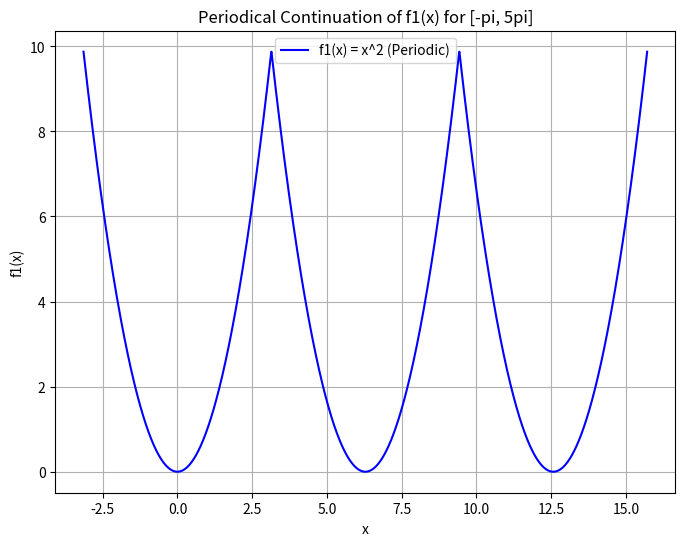
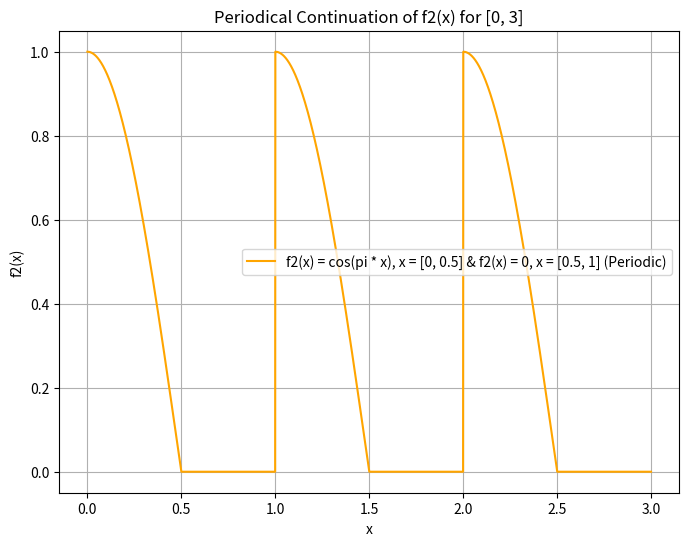

The script that saved these images, in order:
import numpy as np
import matplotlib.pyplot as plt

# Define the functions
def f1(x):
    return x**2

def f2(x):
    result = np.zeros_like(x)  # Create an array to store results with the same shape as x
    mask = (0.0 <= x) & (x <= 0.5)  # Boolean mask for the condition

    result[mask] = np.cos(np.pi * x[mask])  # Calculate only for elements satisfying the condition
    return result

# Define the ranges for both functions
x_values_f1 = np.linspace(-np.pi, np.pi, 1000)  # [-pi, pi] for f1(x)
x_values_f2 = np.linspace(0, 1, 1000)  # [0, 1] for f2(x)

# Calculate periodical continuations for both functions
f1_extended = np.tile(f1(x_values_f1), 3)  # Extend f1(x) for six periods
f2_extended = np.tile(f2(x_values_f2), 3)  # Extend f2(x) for three periods

# Generate x-values for the extended range for both functions
x_extended_f1 = np.linspace(-np.pi, 5 * np.pi, len(f1_extended))  # Generate x-values for extended range for f1(x)
x_extended_f2 = np.linspace(0, 3, len(f2_extended))  # Generate x-values for extended range for f2(x)

# Plotting f1(x) and its periodical continuation for [-pi, 5pi]
plt.figure(figsize=(8, 6))

# Plotting f1(x)
plt.plot(x_extended_f1, f1_extended, label='f1(x) = x^2 (Periodic)', color='blue')
plt.title('Periodical Continuation of f1(x) for [-pi, 5pi]')
plt.xlabel('x')
plt.ylabel('f1(x)')
plt.legend()
plt.grid(True)
plt.show()

# Plotting f2(x) and its periodical continuation for [0, 3]
plt.figure(figsize=(8, 6))

# Plotting f2(x) = exp(-x)
plt.plot(x_extended_f2, f2_extended, label='f2(x) = cos(pi * x), x = [0, 0.5] & f2(x) = 0, x = [0.5, 1] (Periodic)', color='orange')
plt.title('Periodical Continuation of f2(x) for [0, 3]')
plt.xlabel('x')
plt.ylabel('f2(x)')
plt.legend()
plt.grid(True)
plt.show()
